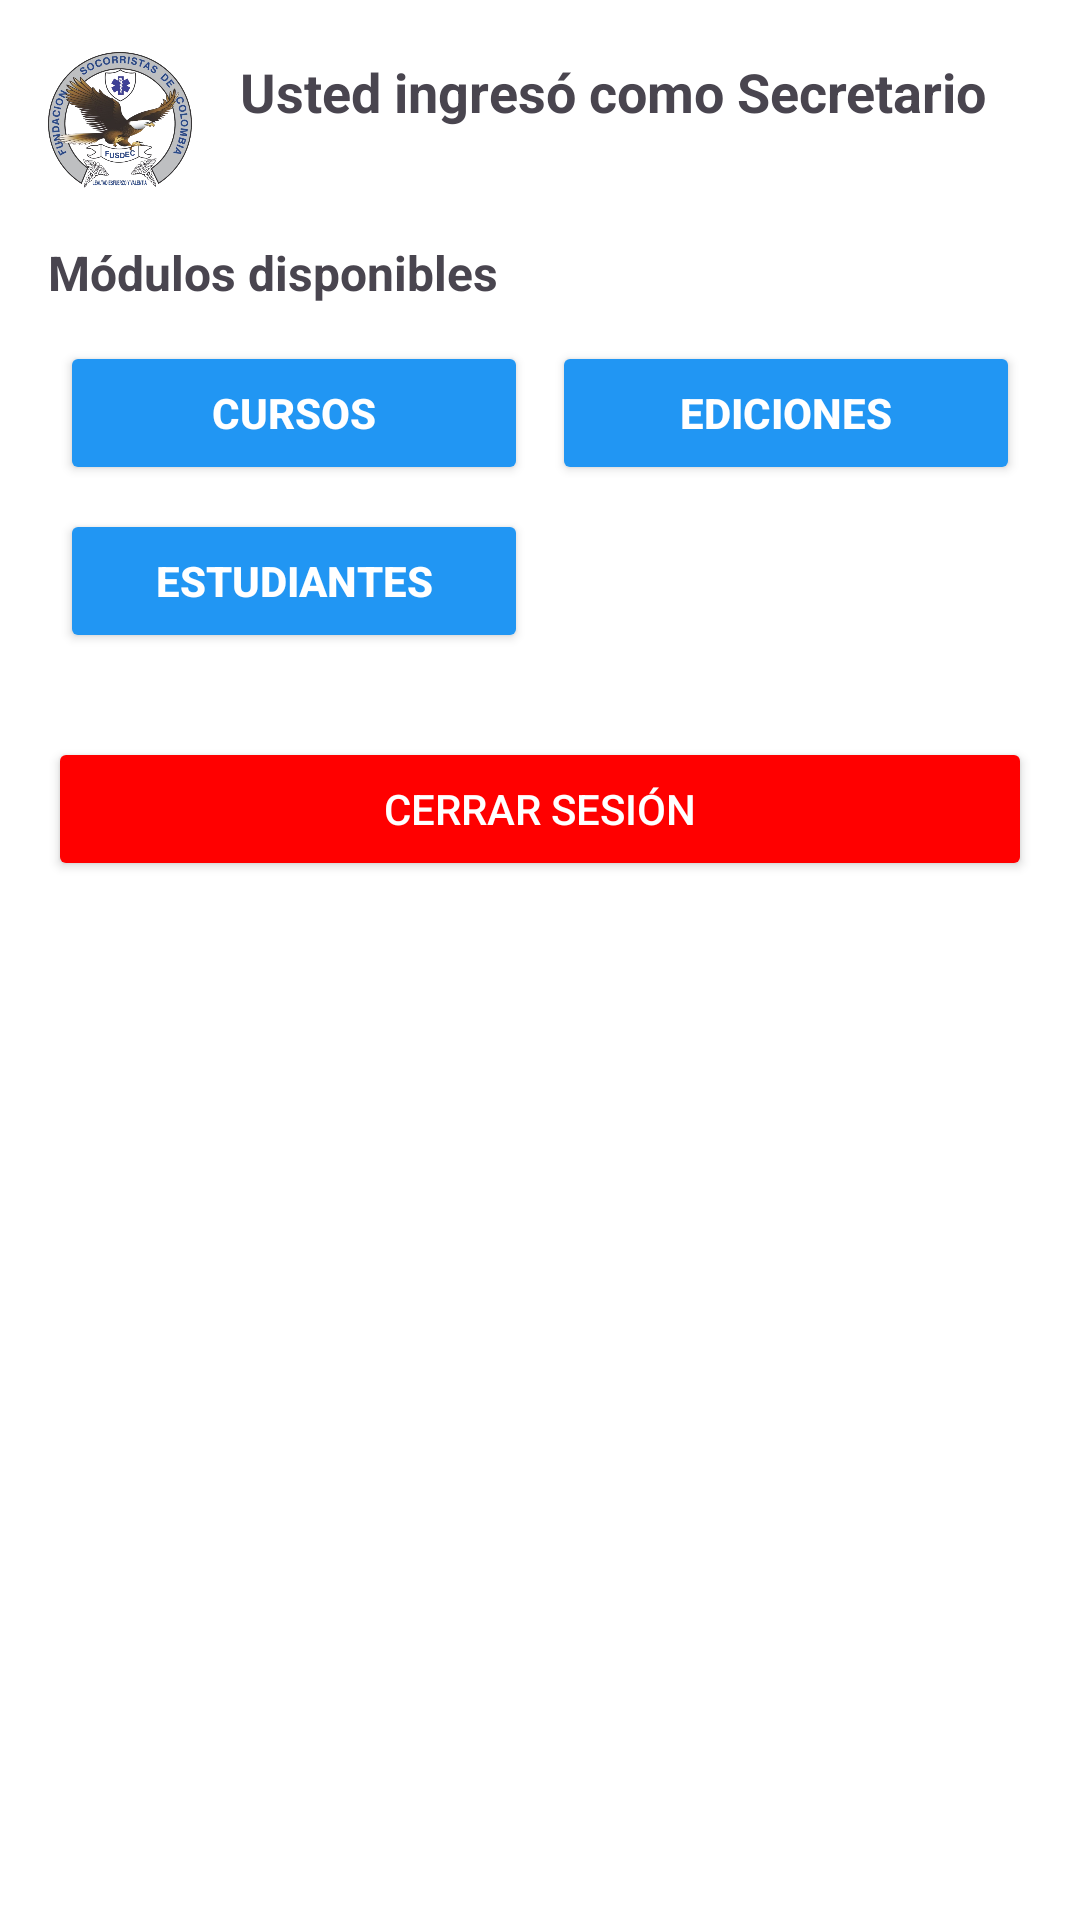

Write the Android layout XML for this screen, with the resource values it uses.
<!-- AndroidManifest.xml: application theme Theme.FusdecKotlin -->
<!-- res/layout/activity_secretario.xml -->
<?xml version="1.0" encoding="utf-8"?>
<ScrollView xmlns:android="http://schemas.android.com/apk/res/android"
            android:layout_width="match_parent"
            android:layout_height="match_parent"
            android:fillViewport="true"
            android:background="@color/white">

    <LinearLayout
            android:layout_width="match_parent"
            android:layout_height="wrap_content"
            android:orientation="vertical"
            android:padding="16dp">

        
        <LinearLayout
                android:layout_width="match_parent"
                android:layout_height="wrap_content"
                android:orientation="horizontal"
                android:gravity="center_vertical"
                android:layout_marginBottom="16dp">

            <ImageView
                    android:layout_width="48dp"
                    android:layout_height="48dp"
                    android:src="@drawable/logo_fusdec"
                    android:contentDescription="@string/app_logo" />

            <LinearLayout
                    android:layout_width="wrap_content"
                    android:layout_height="wrap_content"
                    android:orientation="vertical"
                    android:layout_marginStart="16dp">

                <TextView
                        android:layout_width="wrap_content"
                        android:layout_height="wrap_content"
                        android:text="@string/welcome_secretario"
                        android:textSize="18sp"
                        android:textStyle="bold" />

                <TextView
                        android:id="@+id/tvUserInfo"
                        android:layout_width="wrap_content"
                        android:layout_height="wrap_content"
                        android:textSize="14sp"
                        android:textColor="@color/primaryColor" />
            </LinearLayout>
        </LinearLayout>

        
        <TextView
                android:layout_width="wrap_content"
                android:layout_height="wrap_content"
                android:text="Módulos disponibles"
                android:textSize="16sp"
                android:textStyle="bold"
                android:layout_marginBottom="8dp" />

        
        <GridLayout
                android:layout_width="match_parent"
                android:layout_height="wrap_content"
                android:columnCount="2"
                android:alignmentMode="alignMargins"
                android:columnOrderPreserved="false"
                android:useDefaultMargins="true">

            <Button
                    android:id="@+id/cursoButton"
                    android:layout_width="0dp"
                    android:layout_columnWeight="1"
                    android:text="Cursos"
                    android:backgroundTint="@color/primaryColor"
                    android:textColor="@color/white"
                    android:textStyle="bold" />

            <Button
                    android:id="@+id/edicionButton"
                    android:layout_width="0dp"
                    android:layout_columnWeight="1"
                    android:text="Ediciones"
                    android:backgroundTint="@color/primaryColor"
                    android:textColor="@color/white"
                    android:textStyle="bold" />

            <Button
                    android:id="@+id/estudianteButton"
                    android:layout_width="0dp"
                    android:layout_columnWeight="1"
                    android:text="Estudiantes"
                    android:backgroundTint="@color/primaryColor"
                    android:textColor="@color/white"
                    android:textStyle="bold" />

        </GridLayout>

        
        <Button
                android:id="@+id/logoutButton"
                android:layout_width="match_parent"
                android:layout_height="wrap_content"
                android:text="@string/logout"
                android:layout_marginTop="24dp"
                android:backgroundTint="@color/red"
                android:textColor="@color/white" />
    </LinearLayout>
</ScrollView>
<!-- resources referenced by this layout -->
<resources>
  <color name="primaryColor">#2196F3</color>
  <color name="red">#FFFF0000</color>
  <color name="white">#FFFFFFFF</color>
  <!-- drawable logo_fusdec: png bitmap (drawable, 330946 bytes) -->
  <string name="app_logo">Logo FUSDEC</string>
  <string name="logout">Cerrar Sesión</string>
  <string name="welcome_secretario">Usted ingresó como Secretario</string>
  <style name="Theme.FusdecKotlin" parent="Base.Theme.FusdecKotlin" />
  <style name="Base.Theme.FusdecKotlin" parent="Theme.Material3.DayNight.NoActionBar">
          
          
      </style>
</resources>
